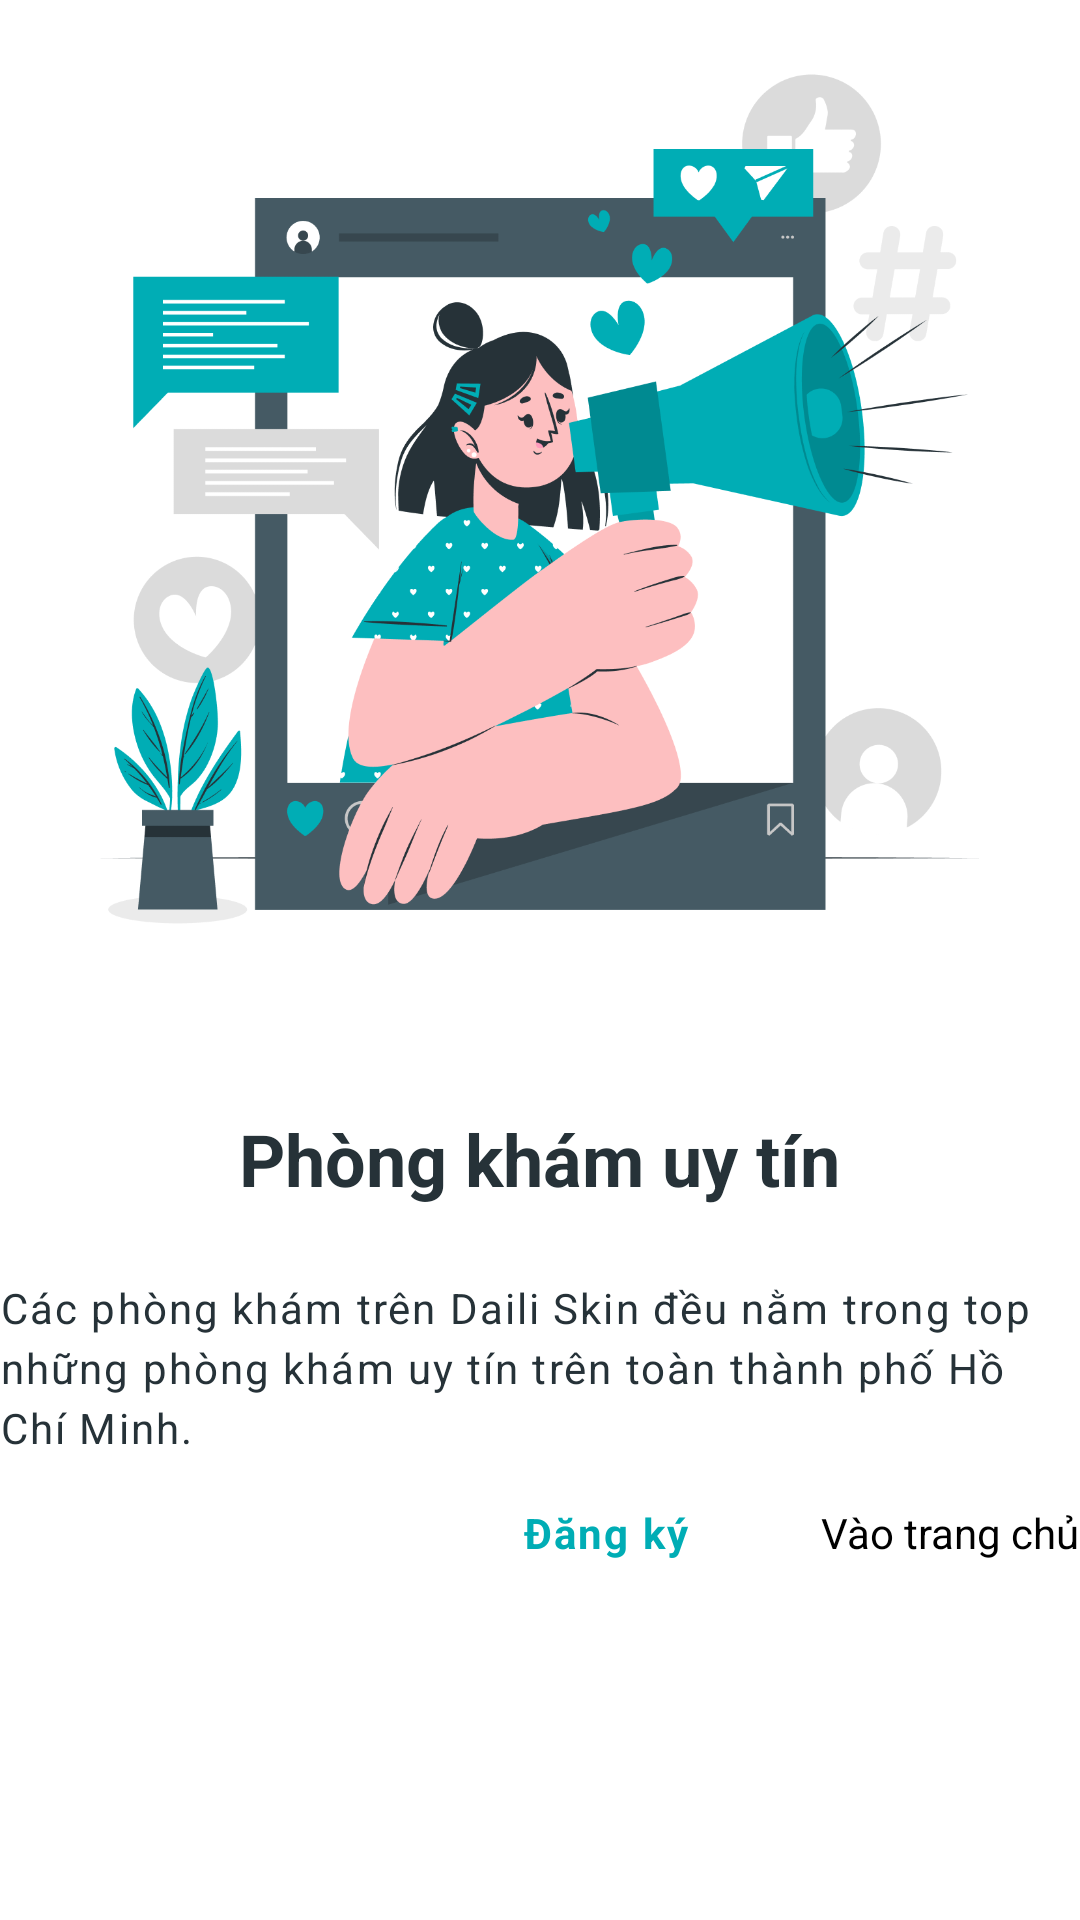

This screen was rendered from an Android layout file. Write that file and the resources it references.
<!-- AndroidManifest.xml: application theme Theme.Dali -->
<!-- res/layout/fragment_ob3.xml -->
<?xml version="1.0" encoding="utf-8"?>
<LinearLayout xmlns:android="http://schemas.android.com/apk/res/android"
    xmlns:tools="http://schemas.android.com/tools"
    android:layout_width="match_parent"
    android:layout_height="match_parent"
    xmlns:app="http://schemas.android.com/apk/res-auto"
    tools:context=".ob.ob3"
    android:orientation="vertical"
    android:layout_marginLeft="16dp"
    android:layout_marginRight="16dp">

    <ImageView
        android:layout_width="350dp"
        android:layout_height="350dp"
        android:src="@drawable/ob3"
        android:layout_gravity="center"/>

    <TextView
        android:layout_width="wrap_content"
        android:layout_height="wrap_content"
        android:text="Phòng khám uy tín"
        android:textSize="24sp"
        android:textStyle="bold"
        android:fontFamily="sans-serif"
        android:layout_gravity="center"
        android:textColor="#263238"
        android:layout_marginTop="20dp"/>

    <TextView
        android:layout_width="wrap_content"
        android:layout_height="wrap_content"
        android:text="Các phòng khám trên Daili Skin đều nằm trong top những phòng khám uy tín trên toàn thành phố Hồ Chí Minh."
        android:textSize="14sp"
        android:fontFamily="sans-serif"
        android:layout_gravity="center"
        android:letterSpacing="0.05"
        android:lineHeight="20dp"
        android:layout_marginTop="24dp"
        android:textColor="#263238"/>

    <LinearLayout
        android:layout_width="match_parent"
        android:layout_height="wrap_content"
        android:orientation="horizontal"
        android:layout_marginTop="16dp"
        android:gravity="end">

        <TextView
            android:layout_width="wrap_content"
            android:layout_height="wrap_content"
            android:id="@+id/tvDangKy"
            android:text="Đăng ký"
            android:textSize="14sp"
            android:fontFamily="sans-serif"
            android:layout_gravity="center"
            android:letterSpacing="0.05"
            android:lineHeight="20dp"
            android:textColor="#00ADB5"
            android:textStyle="bold"/>

        <Button
            android:layout_width="wrap_content"
            android:layout_height="wrap_content"
            android:layout_marginLeft="44dp"
            android:id="@+id/btnVaoTrangChu"
            android:text="Vào trang chủ"
            android:textSize="14sp"
            android:backgroundTint="#00ADB5"
            android:textAllCaps="false"
            />

    </LinearLayout>


</LinearLayout>
<!-- resources referenced by this layout -->
<resources>
  <!-- drawable ob3: png bitmap (drawable, 127846 bytes) -->
</resources>
